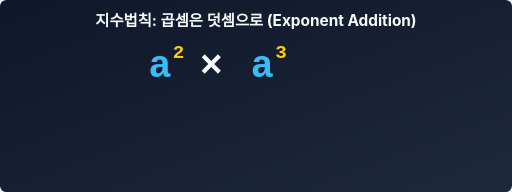
t = 0.00 s
t = 0.60 s: frame unchanged from t = 0.00 s, image omitted
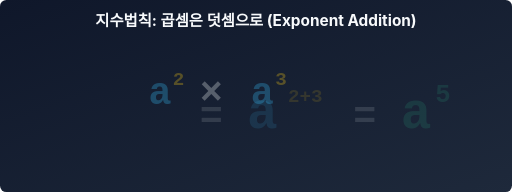
t = 1.30 s
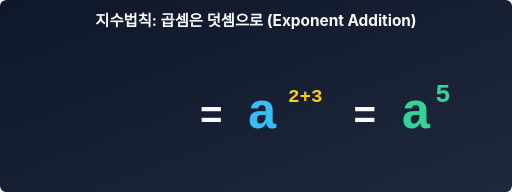
t = 2.00 s
t = 2.80 s: frame unchanged from t = 2.00 s, image omitted
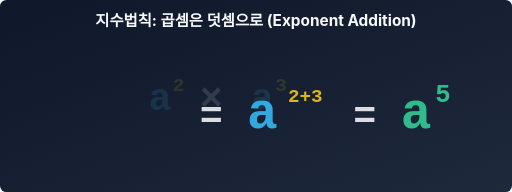
t = 3.30 s

The animated SVG that drew these frames (rendered in a browser with its animation timeline set to each time). Animation: 2 CSS @keyframes rules; one cycle of 4.00 s, repeats indefinitely.

<svg xmlns="http://www.w3.org/2000/svg" viewBox="0 0 800 300">
  <defs>
    <!-- Background Gradient -->
    <linearGradient id="bg" x1="0%" y1="0%" x2="100%" y2="100%">
      <stop offset="0%" stop-color="#0f172a"/>
      <stop offset="100%" stop-color="#1e293b"/>
    </linearGradient>
    <style>
      .merge-anim { animation: merge 4s infinite ease-in-out; }
      .final-appear { animation: appear 4s infinite ease-in-out; }
      
      @keyframes merge {
        0%, 20% { transform: translateY(0); opacity: 1; }
        40%, 80% { transform: translateY(60px); opacity: 0; }
        90%, 100% { transform: translateY(0); opacity: 1; }
      }
      @keyframes appear {
        0%, 30% { opacity: 0; }
        40%, 80% { opacity: 1; }
        90%, 100% { opacity: 0; }
      }
    </style>
  </defs>

  <rect width="800" height="300" fill="url(#bg)" rx="10"/>

  <text x="400" y="40" font-family="'Inter', sans-serif" font-size="24" font-weight="bold" fill="#f8fafc" text-anchor="middle">지수법칙: 곱셈은 덧셈으로 (Exponent Addition)</text>

  <g transform="translate(250, 120)">
    <!-- Base text -->
    <g class="merge-anim">
      <text x="0" y="0" font-family="'Courier New', monospace" font-size="60" font-weight="bold" fill="#38bdf8" text-anchor="middle">a</text>
      <text x="20" y="-30" font-family="'Courier New', monospace" font-size="30" font-weight="bold" fill="#facc15" text-anchor="left">2</text>

      <text x="80" y="0" font-family="'Courier New', monospace" font-size="60" font-weight="bold" fill="#f8fafc" text-anchor="middle">×</text>

      <text x="160" y="0" font-family="'Courier New', monospace" font-size="60" font-weight="bold" fill="#38bdf8" text-anchor="middle">a</text>
      <text x="180" y="-30" font-family="'Courier New', monospace" font-size="30" font-weight="bold" fill="#facc15" text-anchor="left">3</text>
    </g>
    
    <!-- Final Result -->
    <g transform="translate(80, 80)" class="final-appear">
      <text x="0" y="0" font-family="'Courier New', monospace" font-size="60" font-weight="bold" fill="#f8fafc" text-anchor="middle">=</text>
      <text x="80" y="0" font-family="'Courier New', monospace" font-size="80" font-weight="bold" fill="#38bdf8" text-anchor="middle">a</text>
      <text x="120" y="-40" font-family="'Courier New', monospace" font-size="30" font-weight="bold" fill="#facc15" text-anchor="left">2+3</text>
      <text x="240" y="0" font-family="'Courier New', monospace" font-size="60" font-weight="bold" fill="#f8fafc" text-anchor="middle">=</text>
      <text x="320" y="0" font-family="'Courier New', monospace" font-size="80" font-weight="bold" fill="#34d399" text-anchor="middle">a</text>
      <text x="350" y="-40" font-family="'Courier New', monospace" font-size="40" font-weight="bold" fill="#34d399" text-anchor="left">5</text>
    </g>
  </g>

</svg>
